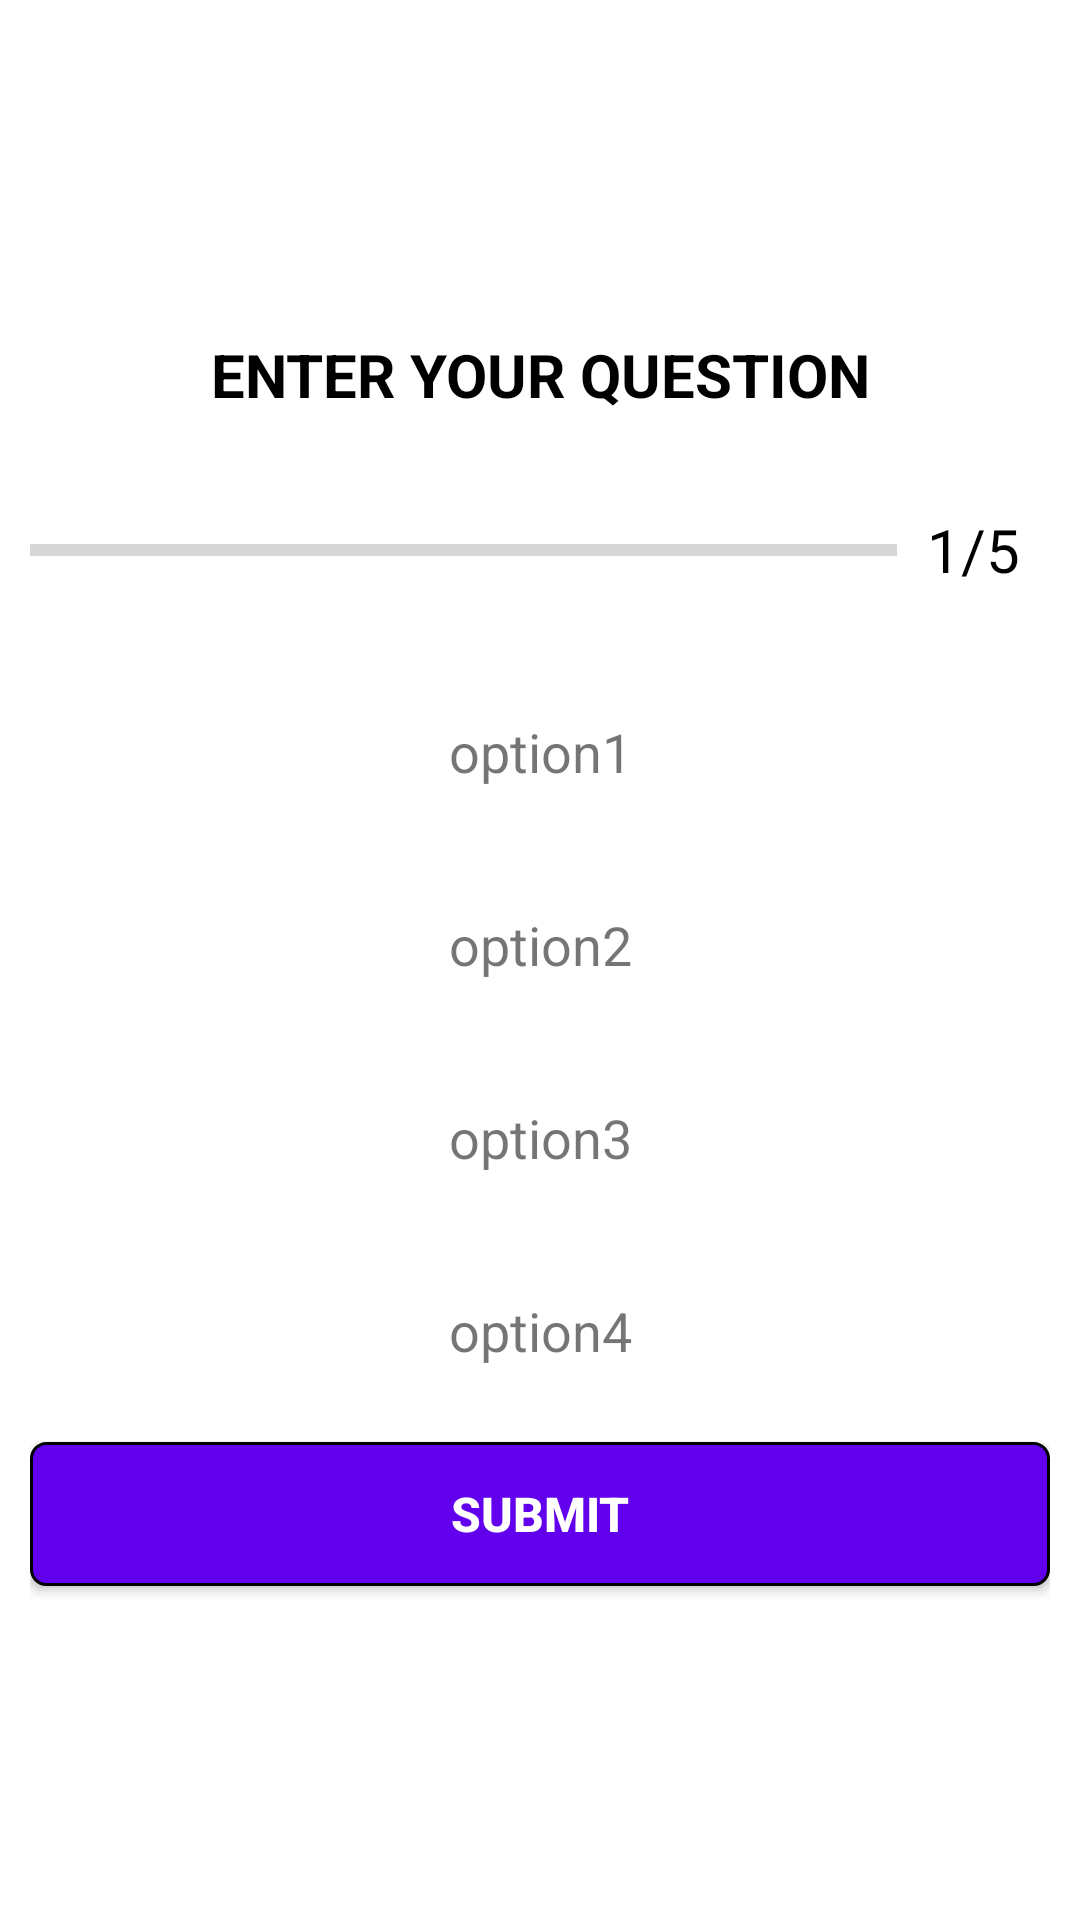

The Android layout XML behind this screen, and the referenced resources:
<!-- AndroidManifest.xml: application theme Theme.QuizLet -->
<!-- res/layout/findanswer_activity.xml -->
<?xml version="1.0" encoding="utf-8"?>
<androidx.appcompat.widget.LinearLayoutCompat xmlns:android="http://schemas.android.com/apk/res/android"
    xmlns:tools="http://schemas.android.com/tools"
    android:layout_width="match_parent"
    android:layout_height="match_parent"
    android:orientation="vertical"
    android:gravity="center"
    android:padding="10dp"
    tools:context=".gameType.FindAnswerActivity">

    <androidx.appcompat.widget.AppCompatTextView
        android:id="@+id/question_text"
        android:layout_width="match_parent"
        android:layout_height="wrap_content"
        android:gravity="center"
        android:textSize="20sp"
        android:textStyle="bold"
        android:textColor="@color/black"
        android:text="@string/enter_your_question"
        />


    <androidx.appcompat.widget.LinearLayoutCompat
        android:layout_width="match_parent"
        android:layout_height="wrap_content"
        android:orientation="horizontal"
        android:layout_marginTop="20dp"
        android:gravity="center_vertical">
        <ProgressBar
            android:id="@+id/progress_bar"
            android:layout_width="0dp"
            android:layout_height="wrap_content"
            android:layout_weight="1"
            android:minHeight="50dp"
            style="?android:progressBarStyleHorizontal"
            android:progress="0"
            android:max="5"
            />
        <TextView
            android:id="@+id/progress_text"
            android:layout_width="wrap_content"
            android:layout_height="wrap_content"
            android:text="1/5"
            android:textSize="20sp"
            android:padding="10dp"
            android:textColor="@color/black"/>

    </androidx.appcompat.widget.LinearLayoutCompat>


    <androidx.appcompat.widget.AppCompatTextView
        android:id="@+id/opt_1"
        android:layout_width="match_parent"
        android:layout_height="wrap_content"
        android:text="@string/option1"
        android:background="@drawable/question_option"
        android:padding="10dp"
        android:textSize="18sp"
        android:layout_marginTop="20dp"
        android:gravity="center"
        />
<androidx.appcompat.widget.AppCompatTextView
        android:id="@+id/opt_2"
        android:layout_width="match_parent"
        android:layout_height="wrap_content"
        android:text="@string/option2"
        android:background="@drawable/question_option"
        android:padding="10dp"
        android:textSize="18sp"
        android:layout_marginTop="20dp"
        android:gravity="center"
        />
<androidx.appcompat.widget.AppCompatTextView
        android:id="@+id/opt_3"
        android:layout_width="match_parent"
        android:layout_height="wrap_content"
        android:text="@string/option3"
        android:background="@drawable/question_option"
        android:padding="10dp"
        android:textSize="18sp"
        android:layout_marginTop="20dp"
        android:gravity="center"
        />
<androidx.appcompat.widget.AppCompatTextView
        android:id="@+id/opt_4"
        android:layout_width="match_parent"
        android:layout_height="wrap_content"
        android:text="@string/option4"
        android:background="@drawable/question_option"
        android:padding="10dp"
        android:textSize="18sp"
        android:layout_marginTop="20dp"
        android:gravity="center"
        />


    <androidx.appcompat.widget.AppCompatButton
        android:id="@+id/submit_btn"
        android:layout_width="match_parent"
        android:layout_height="wrap_content"
        android:layout_marginTop="15dp"
        android:text="@string/submit"
        android:textSize="16dp"
        android:textStyle="bold"
        android:textColor="@color/white"
        android:background="@drawable/submit_button"/>




</androidx.appcompat.widget.LinearLayoutCompat>
<!-- resources referenced by this layout -->
<resources>
  <!-- drawable submit_button (drawable) -->
  <?xml version="1.0" encoding="utf-8"?>
  <shape xmlns:android="http://schemas.android.com/apk/res/android"
      android:shape="rectangle">
      <stroke android:color="@color/black"
          android:width="1dp"/>
      <solid android:color="@color/purple_500"/>
      <corners android:radius="5dp"/>
  
  </shape>
  <string name="enter_your_question">ENTER YOUR QUESTION</string>
  <string name="option1">option1</string>
  <string name="option2">option2</string>
  <string name="option3">option3</string>
  <string name="option4">option4</string>
  <string name="submit">Submit</string>
  <style name="Theme.QuizLet" parent="Theme.MaterialComponents.DayNight.DarkActionBar">
          
          <item name="colorPrimary">@color/purple_500</item>
          <item name="colorPrimaryVariant">@color/purple_700</item>
          <item name="colorOnPrimary">@color/white</item>
          
          <item name="colorSecondary">@color/teal_200</item>
          <item name="colorSecondaryVariant">@color/teal_700</item>
          <item name="colorOnSecondary">@color/black</item>
          
          <item name="android:statusBarColor" tools:targetApi="l">?attr/colorPrimaryVariant</item>
          
      </style>
  <!-- not gathered from this repository: default colours our renderer supplied (Android Studio template values) -->
  <color name="purple_500">#FF6200EE</color>
  <color name="purple_700">#FF3700B3</color>
  <color name="teal_200">#FF03DAC5</color>
  <color name="teal_700">#FF018786</color>
  <color name="black">#FF000000</color>
  <color name="white">#FFFFFFFF</color>
</resources>
